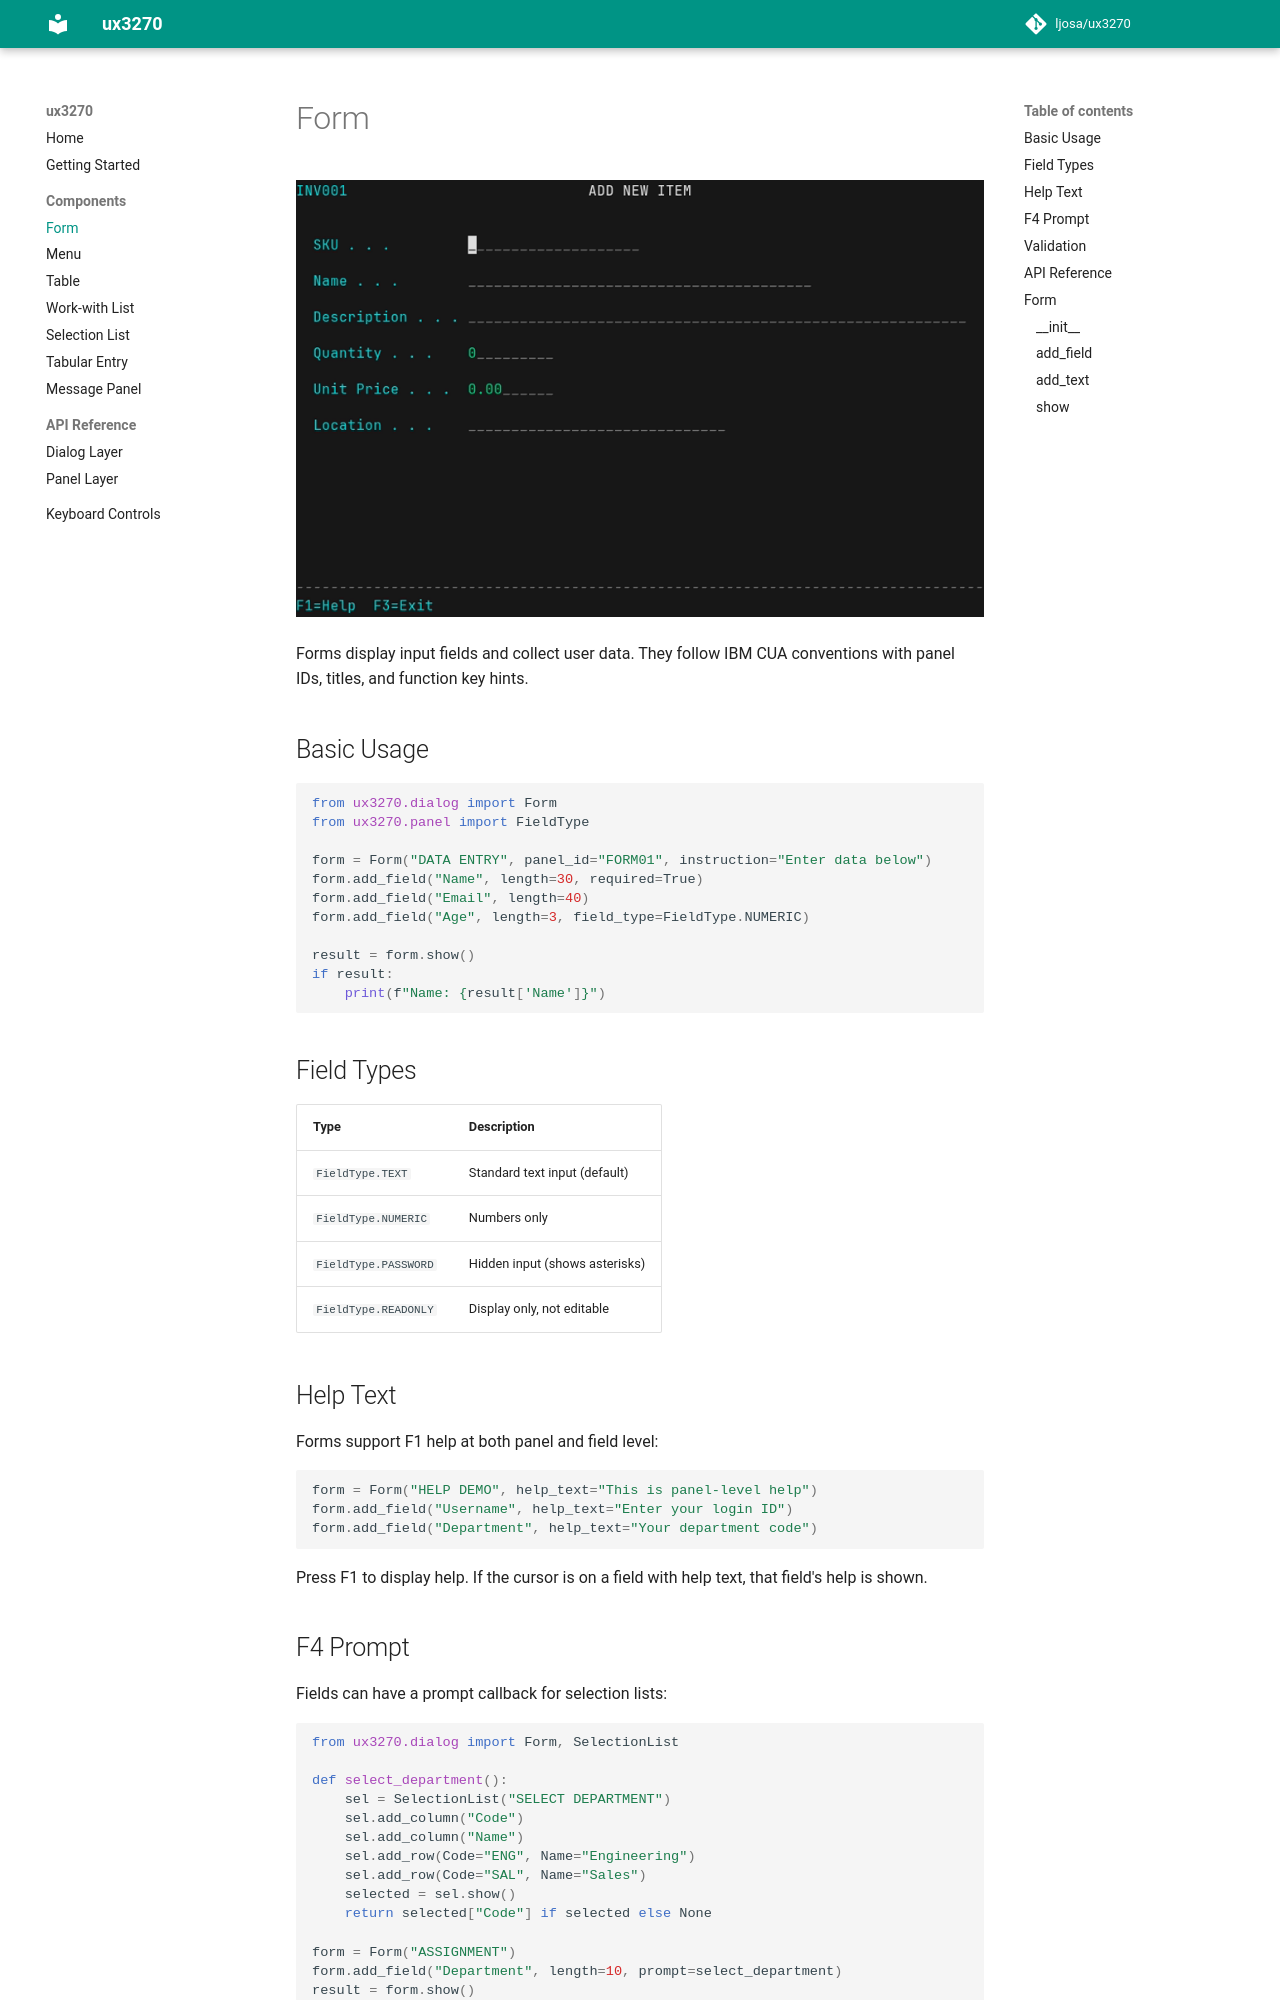

repository: ljosa/ux3270 · page: 1.1.0/components/form/index.html · generator: mkdocs

# Form

![Form Screenshot](../images/form.png)

Forms display input fields and collect user data. They follow IBM CUA conventions with panel IDs, titles, and function key hints.

## Basic Usage

```python
from ux3270.dialog import Form
from ux3270.panel import FieldType

form = Form("DATA ENTRY", panel_id="FORM01", instruction="Enter data below")
form.add_field("Name", length=30, required=True)
form.add_field("Email", length=40)
form.add_field("Age", length=3, field_type=FieldType.NUMERIC)

result = form.show()
if result:
    print(f"Name: {result['Name']}")
```

## Field Types

| Type | Description |
|------|-------------|
| `FieldType.TEXT` | Standard text input (default) |
| `FieldType.NUMERIC` | Numbers only |
| `FieldType.PASSWORD` | Hidden input (shows asterisks) |
| `FieldType.READONLY` | Display only, not editable |
